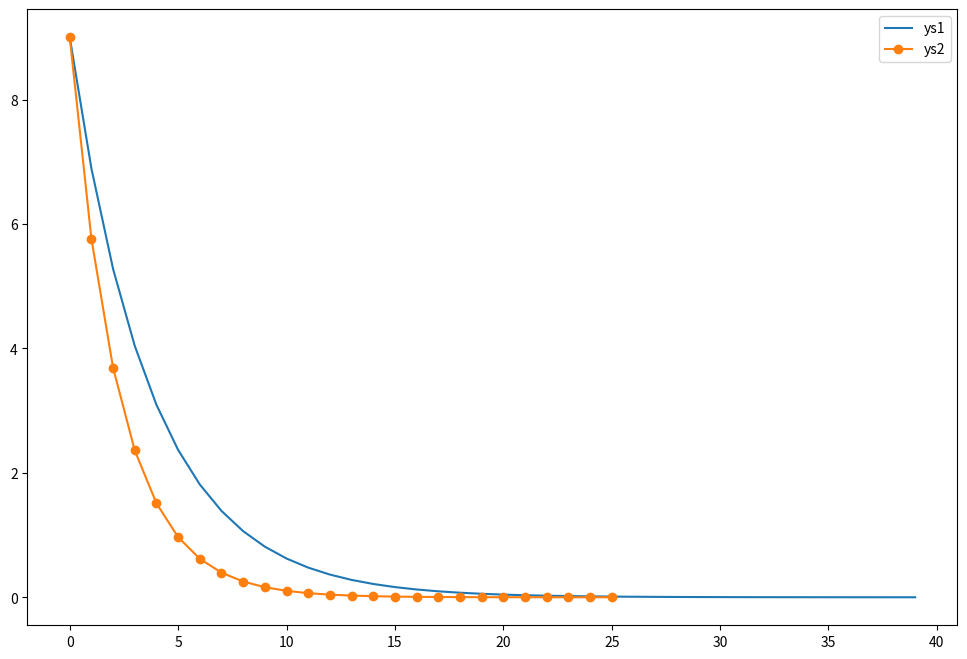

Python code for this plot:
import numpy as np
import matplotlib.pyplot as plt
import math
def fx(x):
    return (x-3)**2

def grad_f(x):
    return 2*(x-3)

def sgd(iter=300,eta=0.1,x=0):
    err = 1.0
    it = 0
    ys = [fx(x)]
    while err > 1e-4 and it < iter:
        x = x - grad_f(x) * eta
        # print(x)
        new_y = fx(x)
        err = math.fabs(new_y - ys[it])
        ys.append(new_y)
        it += 1
    return ys

def back_tracking(iter=300,gamma=0.25,c=0.8,x=0):
    err = 1.0
    it = 0
    ys = [fx(x)]
    while err > 1e-4 and it < iter:
        g = grad_f(x) 
        step = 1.0
        newf = fx(x - step*g)
        df = c*g*g
        # print(x-t*g)
        while newf > ys[it] - step*df:
            step *= gamma
            newf = fx(x - step*g)
            
        
        x = x-step*g
        print(x)
        new_y = fx(x)
        err = math.fabs(new_y - ys[it])
        ys.append(new_y)
        it += 1
    return ys


plt.figure(figsize=(12,8))
ys = back_tracking()
ys2 = sgd()
print(ys)

# print(np.arange(len(ys)))
plt.plot(np.arange(len(ys)),ys,label='ys1')
plt.plot(np.arange(len(ys2)),ys2,label='ys2',marker='o'  )
plt.legend()
# plt.plot([1,2],[2,3])
plt.show()


        